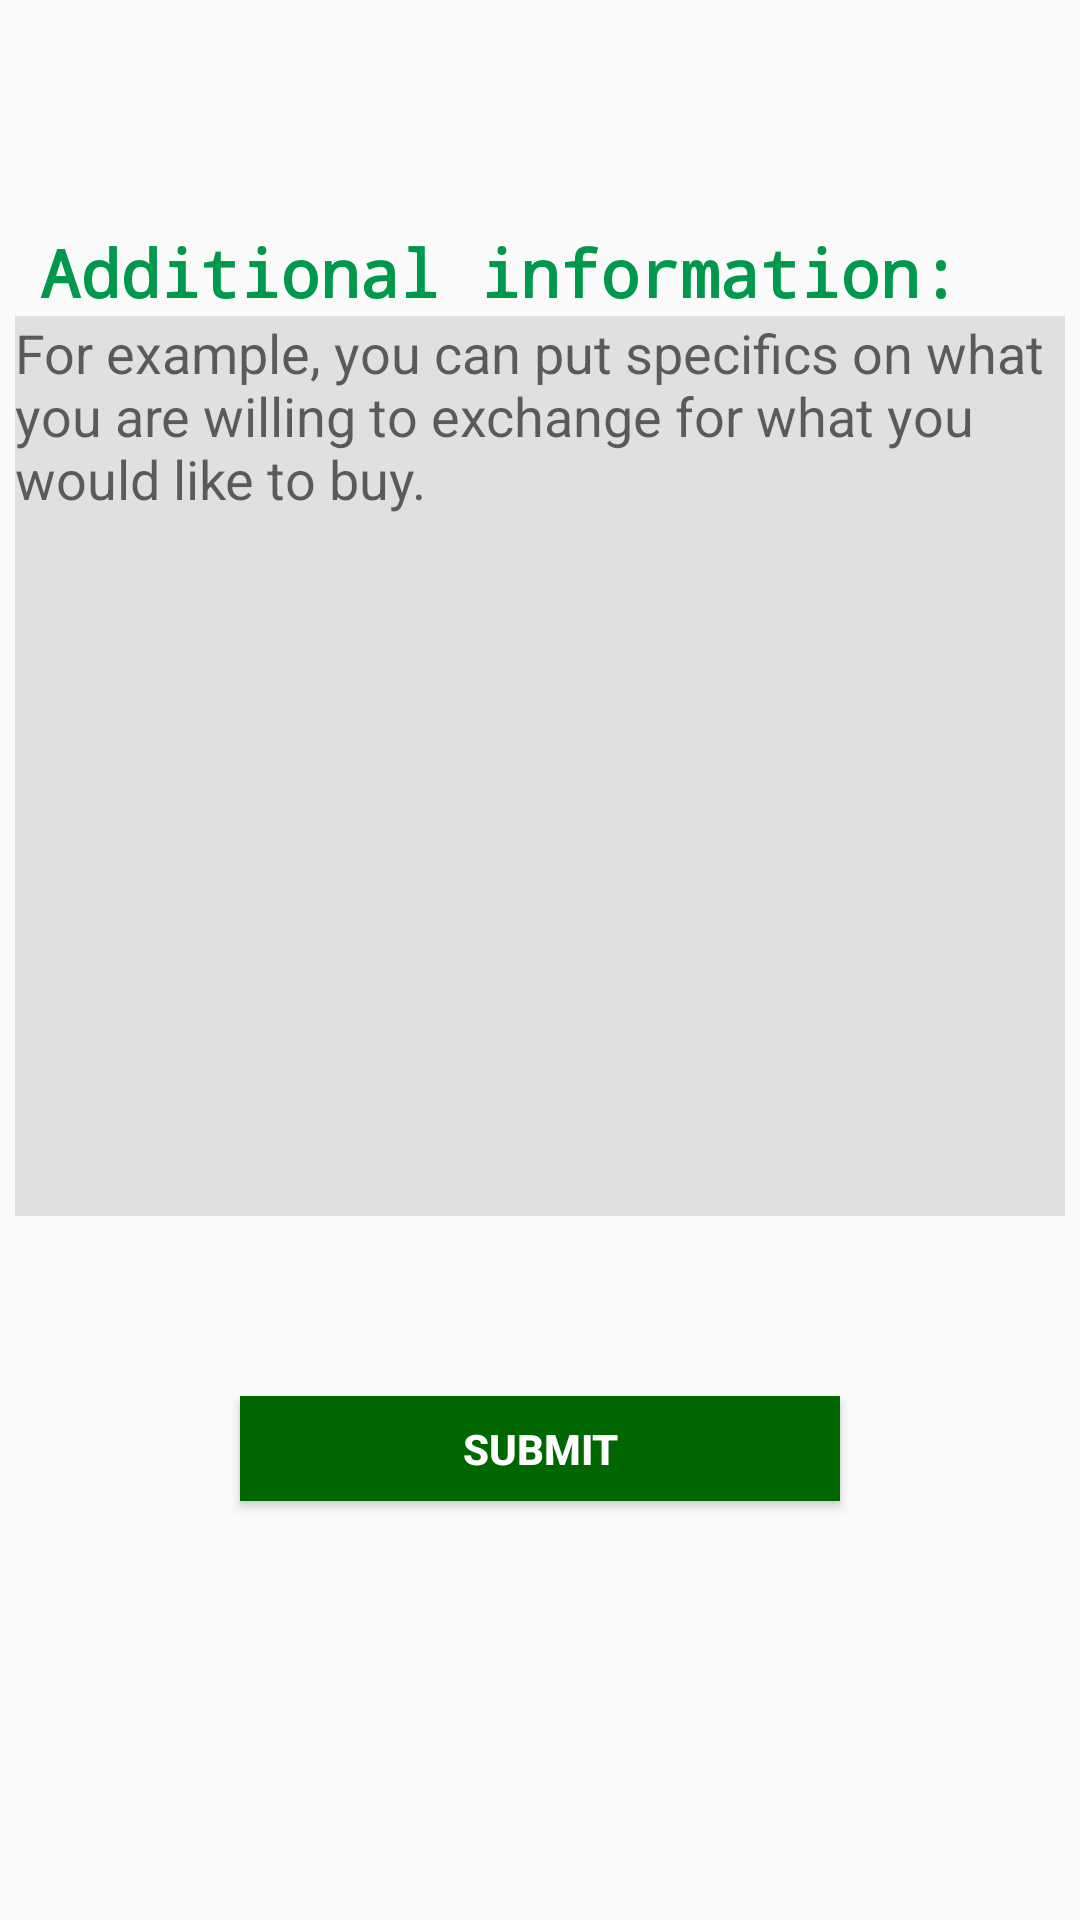

Android layout source for this screen:
<!-- AndroidManifest.xml: application theme AppTheme -->
<!-- res/layout/buypagethree.xml -->
<?xml version="1.0" encoding="utf-8"?>
<FrameLayout xmlns:android="http://schemas.android.com/apk/res/android"
    android:orientation="vertical" android:layout_width="match_parent"
    android:layout_height="match_parent" android:id="@+id/buyPageThree">

    <RelativeLayout xmlns:android="http://schemas.android.com/apk/res/android"
        xmlns:tools="http://schemas.android.com/tools"
        android:id="@+id/buyPageThreeID"
        android:layout_width="match_parent"
        android:layout_height="match_parent"
        android:layout_marginTop="?attr/actionBarSize"
        tools:context="group11.cse110.com.serviceforservice.BlankFragment">


        <TextView
            android:layout_width="wrap_content"
            android:layout_height="wrap_content"
            android:textAppearance="?android:attr/textAppearanceLarge"
            android:text="@string/addition_info"
            android:typeface="monospace"
            android:id="@+id/additionalInfo"
            android:textColor="@color/kale"
            android:textStyle="bold"
            android:layout_marginTop="20dp" />

        <EditText
            android:layout_width="match_parent"
            android:layout_height="300dp"
            android:inputType="textMultiLine"
            android:gravity="top"
            android:ems="10"
            android:id="@+id/additionalInfoForBuy"
            android:layout_below="@id/additionalInfo"
            android:layout_marginRight="5dp"
            android:layout_marginLeft="5dp"
            android:background="@color/lightGray"
            android:hint="@string/buy_hint"/>


        <Button
            android:layout_width="200dp"
            android:layout_height="35dp"
            android:text="@string/submit"
            android:textColor="@color/white"
            android:textStyle="bold"
            android:id="@+id/buySubmitButton"
            android:layout_below="@id/additionalInfoForBuy"
            android:layout_centerInParent="true"
            android:background="@color/darkGreen"
            android:layout_marginTop="60dp"/>


    </RelativeLayout>
</FrameLayout>
<!-- resources referenced by this layout -->
<resources>
  <color name="darkGreen">#006600</color>
  <color name="kale">#00994C</color>
  <color name="lightGray">#E0E0E0</color>
  <color name="white">#FFFFFF</color>
  <string name="addition_info">" Additional information:"</string>
  <string name="buy_hint">"For example, you can put specifics on what you are willing to exchange for what you would like to buy."</string>
  <string name="submit">Submit</string>
  <style name="AppTheme" parent="Theme.AppCompat.Light.DarkActionBar">
          
          <item name="colorPrimary">@color/colorPrimary</item>
          <item name="colorPrimaryDark">@color/colorPrimaryDark</item>
          <item name="colorAccent">@color/colorAccent</item>
      </style>
  <color name="colorPrimary">#3F51B5</color>
  <color name="colorPrimaryDark">#303F9F</color>
  <color name="colorAccent">#FF4081</color>
</resources>
